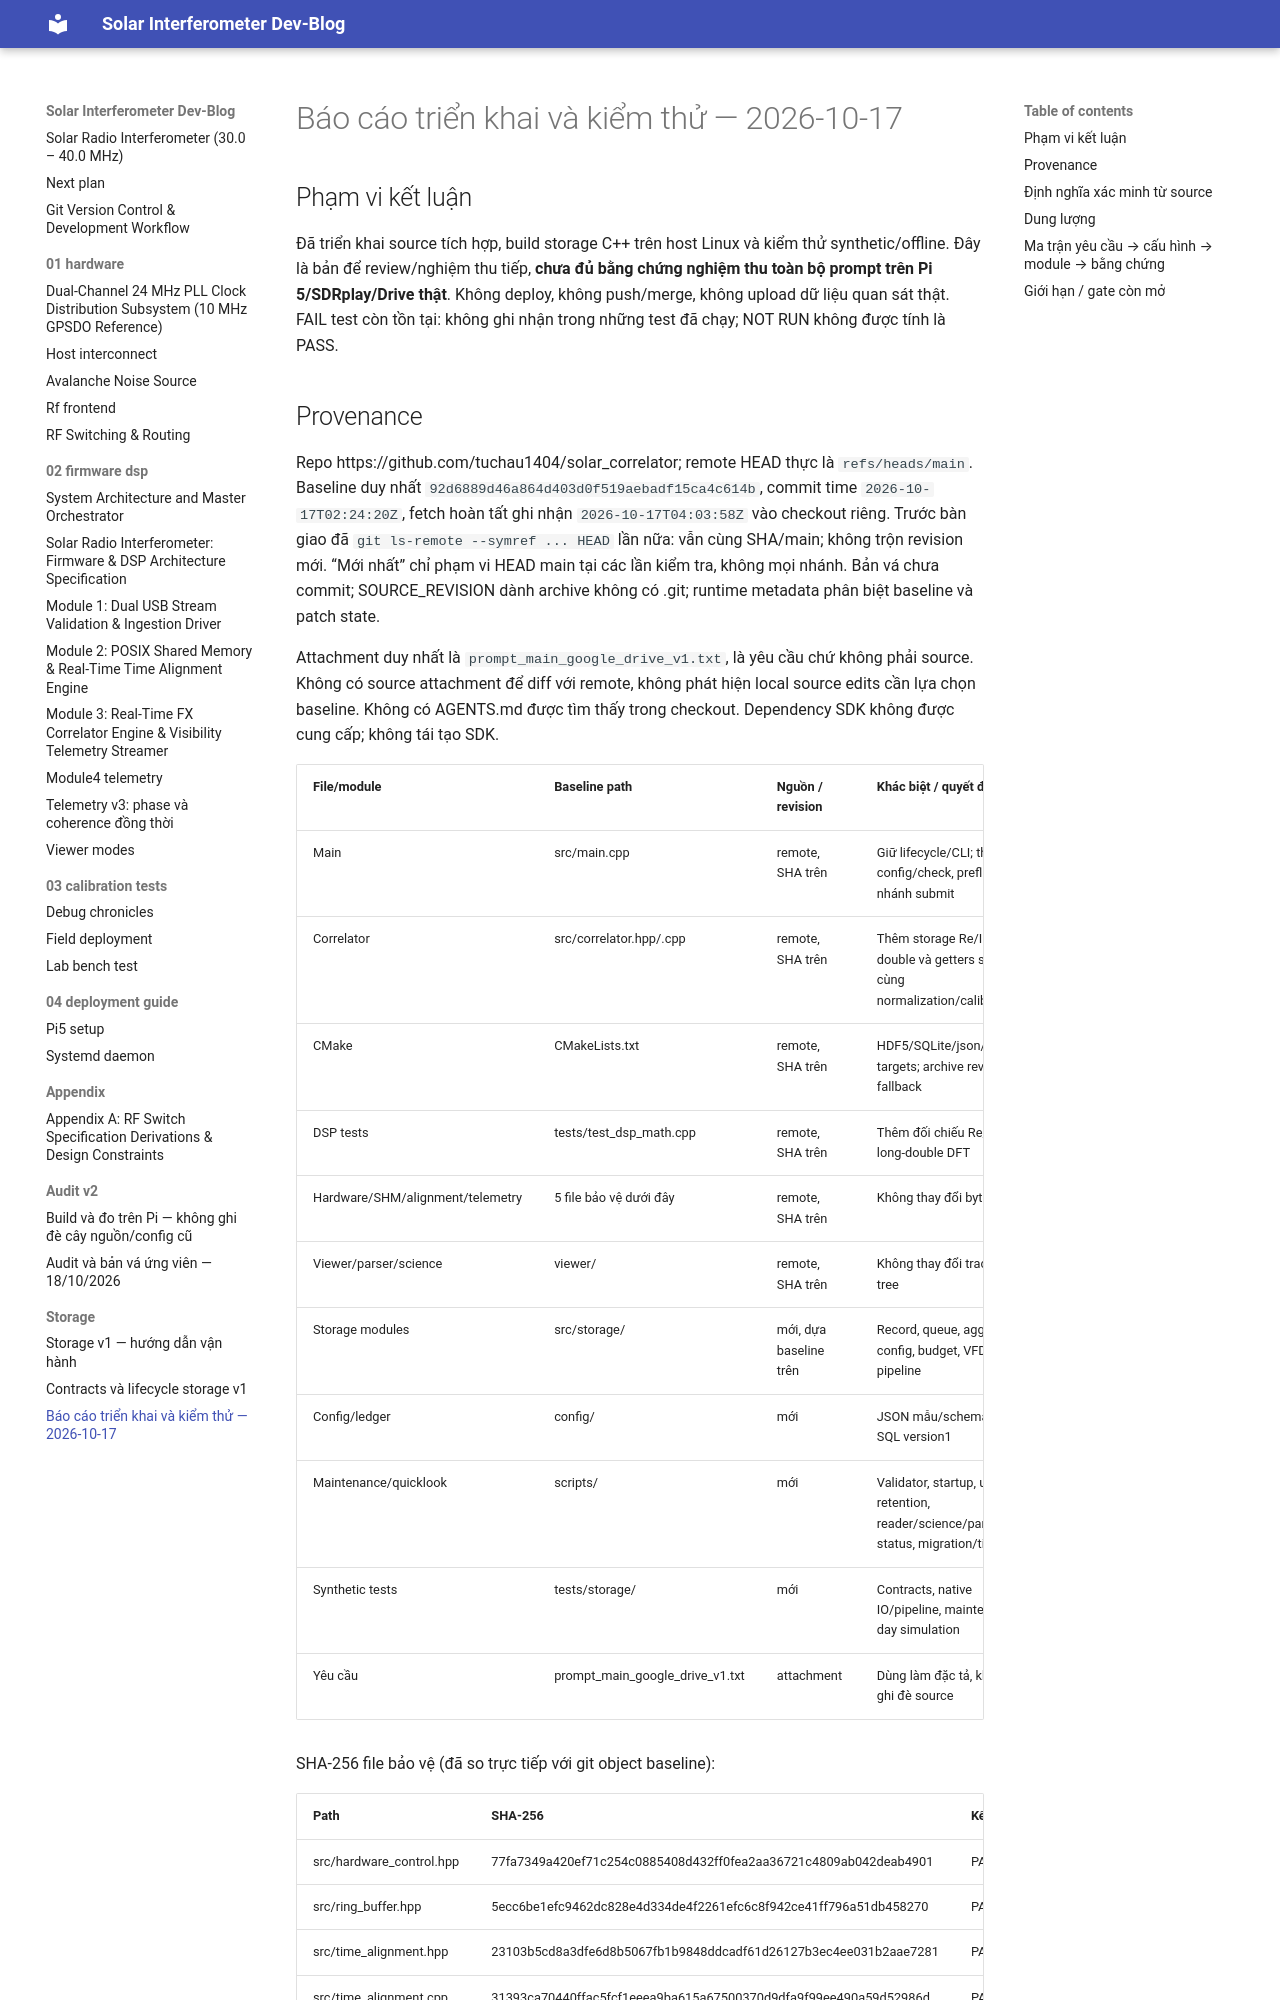

repository: tuchau1404/solar_correlator · page: storage/REPORT/index.html · generator: mkdocs

# Báo cáo triển khai và kiểm thử — 2026-10-17

## Phạm vi kết luận

Đã triển khai source tích hợp, build storage C++ trên host Linux và kiểm thử synthetic/offline. Đây là bản để review/nghiệm thu tiếp, **chưa đủ bằng chứng nghiệm thu toàn bộ prompt trên Pi 5/SDRplay/Drive thật**. Không deploy, không push/merge, không upload dữ liệu quan sát thật. FAIL test còn tồn tại: không ghi nhận trong những test đã chạy; NOT RUN không được tính là PASS.

## Provenance

Repo https://github.com/tuchau1404/solar_correlator; remote HEAD thực là `refs/heads/main`. Baseline duy nhất `92d6889d46a864d403d0f519aebadf15ca4c614b`, commit time `2026-10-17T02:24:20Z`, fetch hoàn tất ghi nhận `2026-10-17T04:03:58Z` vào checkout riêng. Trước bàn giao đã `git ls-remote --symref ... HEAD` lần nữa: vẫn cùng SHA/main; không trộn revision mới. “Mới nhất” chỉ phạm vi HEAD main tại các lần kiểm tra, không mọi nhánh. Bản vá chưa commit; SOURCE_REVISION dành archive không có .git; runtime metadata phân biệt baseline và patch state.

Attachment duy nhất là `prompt_main_google_drive_v1.txt`, là yêu cầu chứ không phải source. Không có source attachment để diff với remote, không phát hiện local source edits cần lựa chọn baseline. Không có AGENTS.md được tìm thấy trong checkout. Dependency SDK không được cung cấp; không tái tạo SDK.

| File/module | Baseline path | Nguồn / revision | Khác biệt / quyết định |
|---|---|---|---|
| Main | src/main.cpp | remote, SHA trên | Giữ lifecycle/CLI; thêm --config/check, preflight và nhánh submit |
| Correlator | src/correlator.hpp/.cpp | remote, SHA trên | Thêm storage Re/Im double và getters sau cùng normalization/calibration |
| CMake | CMakeLists.txt | remote, SHA trên | HDF5/SQLite/json/storage targets; archive revision fallback |
| DSP tests | tests/test_dsp_math.cpp | remote, SHA trên | Thêm đối chiếu Re/Im với long-double DFT |
| Hardware/SHM/alignment/telemetry | 5 file bảo vệ dưới đây | remote, SHA trên | Không thay đổi byte |
| Viewer/parser/science | viewer/ | remote, SHA trên | Không thay đổi tracked tree |
| Storage modules | src/storage/ | mới, dựa baseline trên | Record, queue, aggregator, config, budget, VFD, writer, pipeline |
| Config/ledger | config/ | mới | JSON mẫu/schema và SQL version1 |
| Maintenance/quicklook | scripts/ | mới | Validator, startup, upload, retention, reader/science/panels, status, migration/timers |
| Synthetic tests | tests/storage/ | mới | Contracts, native IO/pipeline, maintenance, day simulation |
| Yêu cầu | prompt_main_google_drive_v1.txt | attachment | Dùng làm đặc tả, không ghi đè source |

SHA-256 file bảo vệ (đã so trực tiếp với git object baseline):

| Path | SHA-256 | Kết quả |
|---|---|---|
| src/hardware_control.hpp | 77fa7349a420ef71c254c0885408d432ff0fea2aa36721c4809ab042deab4901 | PASS |
| src/ring_buffer.hpp | 5ecc6be1efc9462dc828e4d334de4f2261efc6c8f942ce41ff796a51db458270 | PASS |
| src/time_alignment.hpp | 23103b5cd8a3dfe6d8b5067fb1b9848ddcadf61d26127b3ec4ee031b2aae7281 | PASS |
| src/time_alignment.cpp | 31393ca70440ffac5fcf1eeea9ba615a67500370d9dfa9f99ee490a59d52986d | PASS |
| src/telemetry_sender.hpp | c269fe1a115323843eefeda9073302f1eeadd48999d63f53ab1a240dbaebda6e | PASS |
